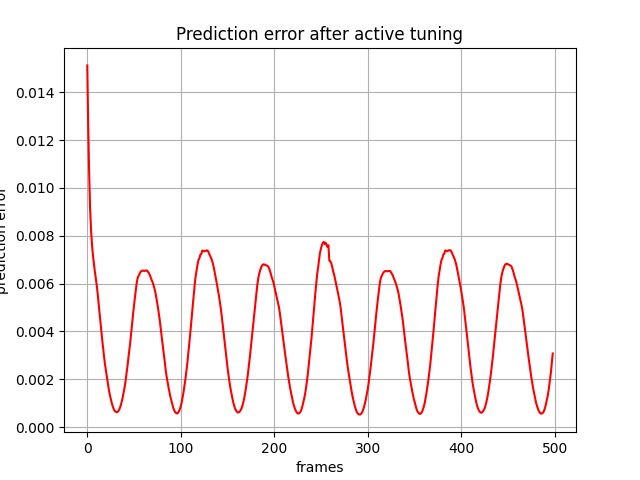

Values plotted in this chart, from the file beside it:
, 0
0, 0.01512
1, 0.01256
2, 0.01066
3, 0.009176
4, 0.008281
5, 0.00765
6, 0.007205
7, 0.006859
8, 0.00654
9, 0.006262
10, 0.005969
11, 0.005627
12, 0.005222
13, 0.004797
14, 0.004409
15, 0.004025
16, 0.003643
17, 0.003278
18, 0.002932
19, 0.002617
20, 0.002345
21, 0.002092
22, 0.001834
23, 0.00159
24, 0.001379
25, 0.001202
26, 0.001037
27, 0.0008976
28, 0.0007833
29, 0.0006953
30, 0.0006501
31, 0.00063
32, 0.0006278
33, 0.0006566
34, 0.0007177
35, 0.0008106
36, 0.0009347
37, 0.001082
38, 0.00126
39, 0.001468
40, 0.001678
41, 0.001931
42, 0.002227
43, 0.002551
44, 0.0029
45, 0.003225
46, 0.003552
47, 0.003955
48, 0.00436
49, 0.004723
50, 0.005088
51, 0.005431
52, 0.00576
53, 0.006052
54, 0.006253
55, 0.006336
56, 0.006425
57, 0.006494
58, 0.006528
59, 0.006547
... 439 more rows
